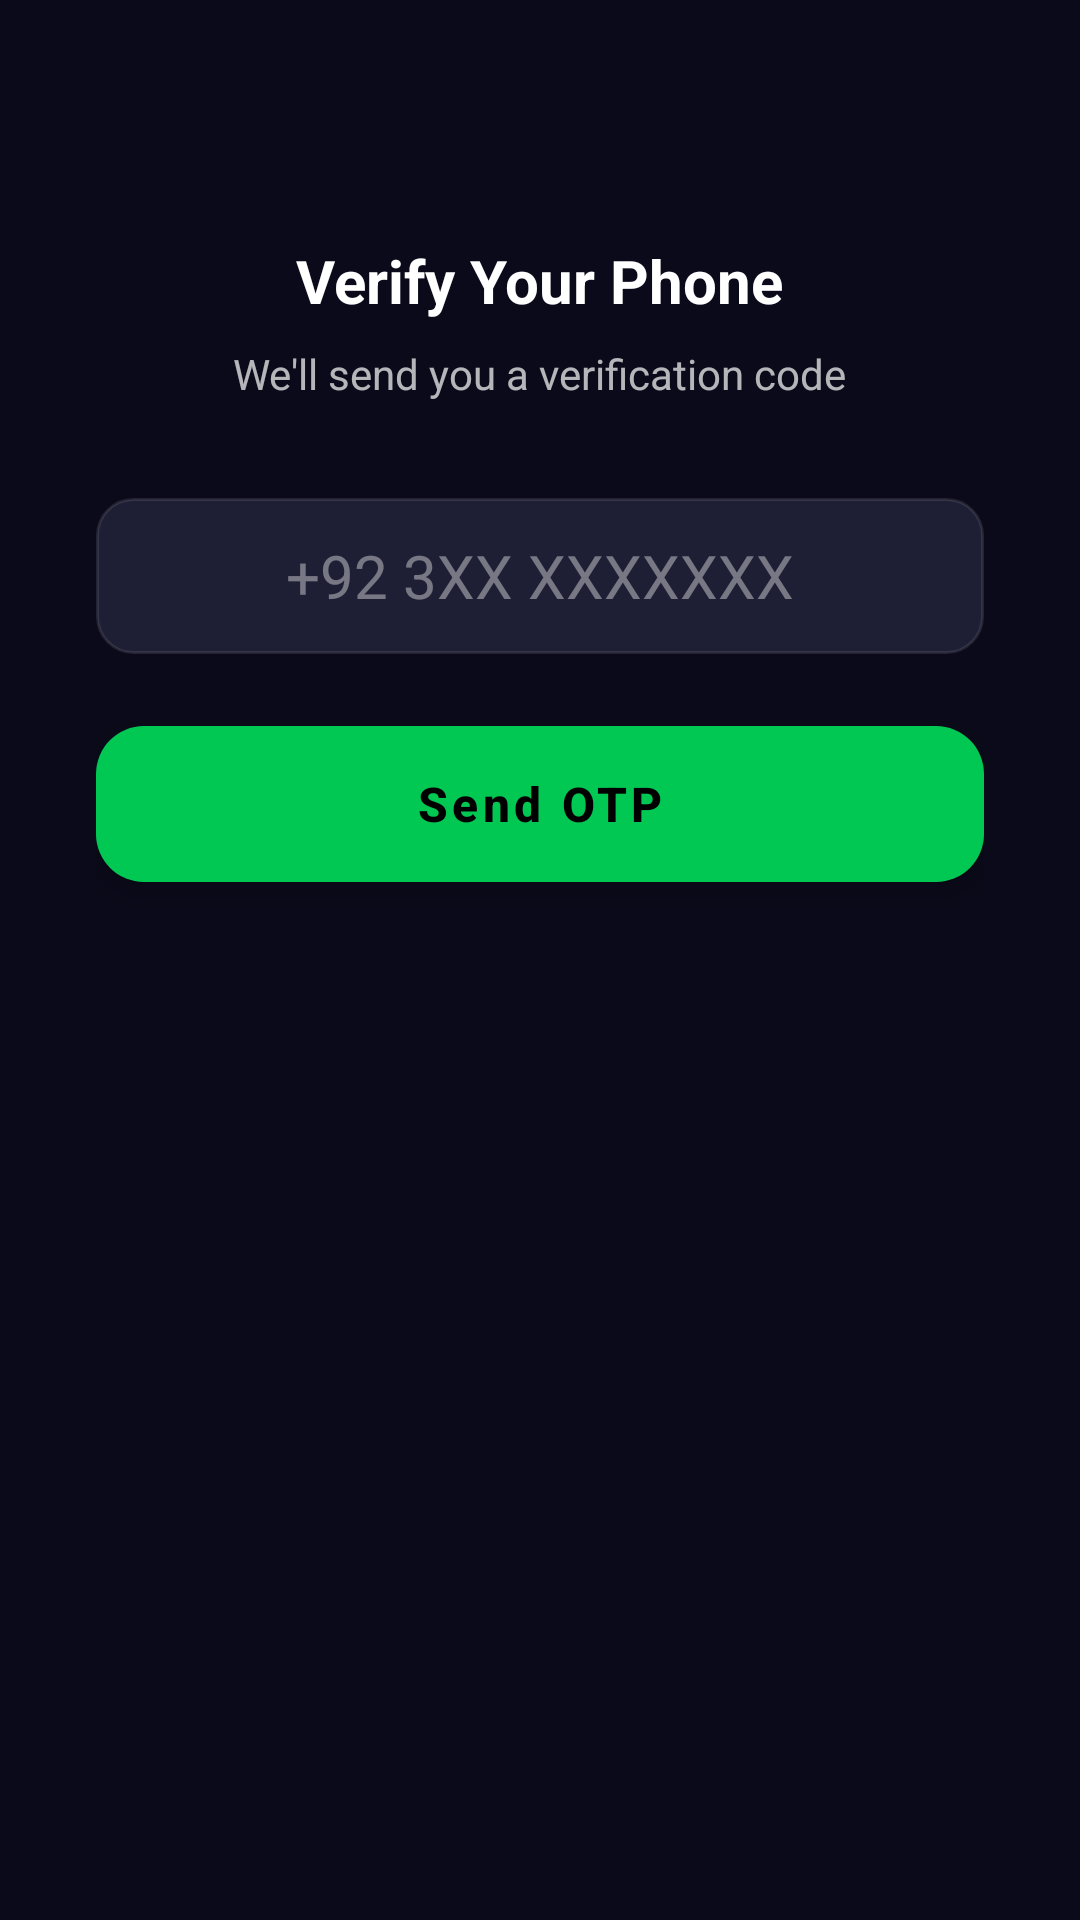

Here is an Android app screen rendered from its layout file. Give the layout XML and the strings, colors and styles it references.
<!-- AndroidManifest.xml: application theme Theme.KamyabiCash -->
<!-- res/layout/fragment_phone_auth.xml -->
<?xml version="1.0" encoding="utf-8"?>
<LinearLayout xmlns:android="http://schemas.android.com/apk/res/android"
    android:layout_width="match_parent"
    android:layout_height="match_parent"
    android:background="@color/bg_dark"
    android:gravity="center_horizontal"
    android:orientation="vertical"
    android:padding="@dimen/spacing_xl">

    <TextView
        android:layout_width="wrap_content"
        android:layout_height="wrap_content"
        android:layout_marginTop="@dimen/spacing_xxl"
        android:text="@string/phone_title"
        android:textColor="@color/text_primary"
        android:textSize="@dimen/text_lg"
        android:textStyle="bold" />

    <TextView
        android:layout_width="wrap_content"
        android:layout_height="wrap_content"
        android:layout_marginTop="@dimen/spacing_sm"
        android:text="@string/phone_subtitle"
        android:textColor="@color/text_secondary"
        android:textSize="@dimen/text_body" />

    <EditText
        android:id="@+id/etPhone"
        style="@style/Widget.KamyabiCash.Input"
        android:layout_marginTop="@dimen/spacing_xl"
        android:hint="@string/phone_hint"
        android:inputType="phone"
        android:textAlignment="center"
        android:textSize="@dimen/text_lg" />

    <Button
        android:id="@+id/btnSendOtp"
        style="@style/Widget.KamyabiCash.Button.Primary"
        android:layout_marginTop="@dimen/spacing_lg"
        android:text="@string/phone_send_otp" />

    
    <LinearLayout
        android:id="@+id/otpSection"
        android:layout_width="match_parent"
        android:layout_height="wrap_content"
        android:orientation="vertical"
        android:gravity="center"
        android:layout_marginTop="@dimen/spacing_xl"
        android:visibility="gone">

        <TextView
            android:id="@+id/tvOtpTitle"
            android:layout_width="wrap_content"
            android:layout_height="wrap_content"
            android:text="@string/otp_title"
            android:textColor="@color/text_primary"
            android:textSize="@dimen/text_md"
            android:textStyle="bold" />

        <EditText
            android:id="@+id/etOtp"
            style="@style/Widget.KamyabiCash.Input"
            android:layout_marginTop="@dimen/spacing_md"
            android:hint="------"
            android:inputType="number"
            android:maxLength="6"
            android:textAlignment="center"
            android:letterSpacing="0.5"
            android:textSize="@dimen/text_xl" />

        <Button
            android:id="@+id/btnVerify"
            style="@style/Widget.KamyabiCash.Button.Primary"
            android:layout_marginTop="@dimen/spacing_md"
            android:text="@string/otp_verify" />

        <TextView
            android:id="@+id/tvResend"
            android:layout_width="wrap_content"
            android:layout_height="wrap_content"
            android:layout_marginTop="@dimen/spacing_md"
            android:text="@string/otp_resend"
            android:textColor="@color/secondary"
            android:textSize="@dimen/text_sm" />
    </LinearLayout>

</LinearLayout>
<!-- resources referenced by this layout -->
<resources>
  <color name="bg_dark">#FF0A0A1A</color>
  <color name="secondary">#FF7C4DFF</color>
  <color name="text_primary">#FFFFFFFF</color>
  <color name="text_secondary">#B3FFFFFF</color>
  <dimen name="spacing_lg">24dp</dimen>
  <dimen name="spacing_md">16dp</dimen>
  <dimen name="spacing_sm">8dp</dimen>
  <dimen name="spacing_xl">32dp</dimen>
  <dimen name="spacing_xxl">48dp</dimen>
  <dimen name="text_body">14sp</dimen>
  <dimen name="text_lg">20sp</dimen>
  <dimen name="text_md">16sp</dimen>
  <dimen name="text_sm">12sp</dimen>
  <dimen name="text_xl">24sp</dimen>
  <string name="otp_resend">Resend Code</string>
  <string name="otp_title">Enter OTP</string>
  <string name="otp_verify">Verify</string>
  <string name="phone_hint">+92 3XX XXXXXXX</string>
  <string name="phone_send_otp">Send OTP</string>
  <string name="phone_subtitle">We\'ll send you a verification code</string>
  <string name="phone_title">Verify Your Phone</string>
  <style name="Widget.KamyabiCash.Button.Primary">
          <item name="android:layout_width">match_parent</item>
          <item name="android:layout_height">@dimen/button_height</item>
          <item name="android:background">@drawable/bg_button_primary</item>
          <item name="android:textColor">@color/text_on_primary</item>
          <item name="android:textSize">@dimen/text_md</item>
          <item name="android:textStyle">bold</item>
          <item name="android:gravity">center</item>
          <item name="android:elevation">6dp</item>
          <item name="android:stateListAnimator">@null</item>
          <item name="android:paddingStart">@dimen/spacing_lg</item>
          <item name="android:paddingEnd">@dimen/spacing_lg</item>
          <item name="android:textAllCaps">false</item>
      </style>
  <style name="Widget.KamyabiCash.Input">
          <item name="android:layout_width">match_parent</item>
          <item name="android:layout_height">@dimen/button_height</item>
          <item name="android:background">@drawable/bg_input</item>
          <item name="android:textColor">@color/text_primary</item>
          <item name="android:textColorHint">@color/text_hint</item>
          <item name="android:textSize">@dimen/text_md</item>
          <item name="android:paddingStart">@dimen/spacing_md</item>
          <item name="android:paddingEnd">@dimen/spacing_md</item>
      </style>
  <dimen name="button_height">52dp</dimen>
  <!-- drawable bg_button_primary (drawable) -->
  <?xml version="1.0" encoding="utf-8"?>
  <ripple xmlns:android="http://schemas.android.com/apk/res/android"
      android:color="@color/ripple">
      <item>
          <shape android:shape="rectangle">
              <gradient
                  android:startColor="@color/gradient_button_start"
                  android:endColor="@color/gradient_button_end"
                  android:angle="0" />
              <corners android:radius="@dimen/radius_lg" />
          </shape>
      </item>
  </ripple>
  <color name="text_on_primary">#FF000000</color>
  <!-- drawable bg_input (drawable) -->
  <?xml version="1.0" encoding="utf-8"?>
  <shape xmlns:android="http://schemas.android.com/apk/res/android"
      android:shape="rectangle">
      <solid android:color="@color/bg_input" />
      <corners android:radius="@dimen/radius_md" />
      <stroke
          android:width="1dp"
          android:color="@color/divider" />
  </shape>
  <color name="text_hint">#66FFFFFF</color>
  <color name="primary">#FF00C853</color>
  <color name="primary_dark">#FF009624</color>
  <color name="primary_variant">#FF00E676</color>
  <color name="secondary_dark">#FF3F1DCB</color>
  <color name="bg_surface">#FF121228</color>
  <color name="nav_bg">#FF0D0D20</color>
  <color name="ripple">#3300C853</color>
  <color name="gradient_button_start">#FF00C853</color>
  <color name="gradient_button_end">#FF00E676</color>
  <dimen name="radius_lg">16dp</dimen>
  <color name="bg_input">#FF1E1E35</color>
  <dimen name="radius_md">12dp</dimen>
  <color name="divider">#1AFFFFFF</color>
</resources>
